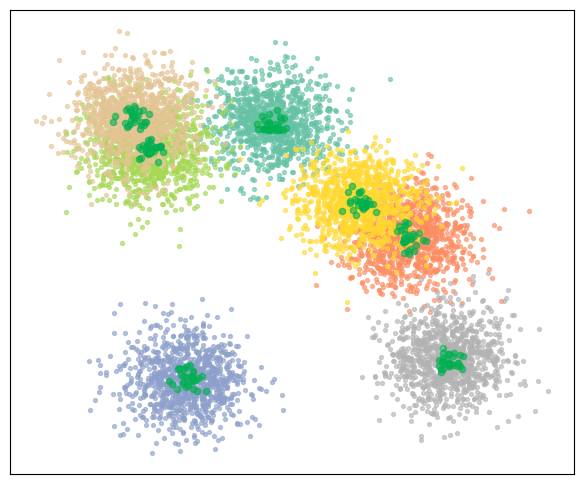

Source code (Python):
import numpy as np
import matplotlib.pyplot as plt
import matplotlib.cm as cm

# 配置
np.random.seed(42)
plt.rcParams['font.family'] = 'Times New Roman'
plt.rcParams['font.size'] = 12

# 参数
num_classes = 7
clean_per_class = 1000
trigger_per_class = 30

# 使用更柔和的 Set2 colormap（最多8色）
cmap = cm.get_cmap('Set2', num_classes)
colors = [cmap(i) for i in range(num_classes)]

# 随机中心点
class_centers = np.random.uniform(low=-5, high=5, size=(num_classes, 2))

# 画布
plt.figure(figsize=(6, 5))

# 先画干净节点
for i in range(num_classes):
    cx, cy = class_centers[i]

    # Clean nodes
    clean_x = np.random.normal(loc=cx, scale=0.8, size=clean_per_class)
    clean_y = np.random.normal(loc=cy, scale=0.8, size=clean_per_class)
    plt.scatter(clean_x, clean_y, s=8, label=f'Class {i + 1}', color=colors[i], alpha=0.6, zorder=1)

# 最后统一画 perturbation 节点（红色小圆点）
trigger_x_all = []
trigger_y_all = []
for i in range(num_classes):
    cx, cy = class_centers[i]
    trigger_x = np.random.normal(loc=cx, scale=0.2, size=trigger_per_class)
    trigger_y = np.random.normal(loc=cy, scale=0.2, size=trigger_per_class)
    trigger_x_all.extend(trigger_x)
    trigger_y_all.extend(trigger_y)

plt.scatter(trigger_x_all, trigger_y_all, s=20, color='#00b050', alpha=0.6,
            label='Perturbation', zorder=5)

# 图例去重
handles, labels = plt.gca().get_legend_handles_labels()
by_label = dict(zip(labels, handles))
# plt.legend(
#     by_label.values(),
#     by_label.keys(),
#     loc='upper center',
#     bbox_to_anchor=(0.5, 1.05),  # 控制图例上移一些
#     ncol=len(by_label),          # 横向排开
#     markerscale=1.5
# )

# 隐藏坐标轴
plt.xticks([])
plt.yticks([])

plt.grid(True, linestyle='--', alpha=0.3)
plt.tight_layout()

# 保存
plt.savefig('node_distribution.png', format='png', dpi=300, bbox_inches='tight')

plt.show()
